Photos from the image-classification dataset "all" in the GitHub repository wxtseng/dlserver. Its 9 classes are: checks, denim, knit, linen, nylon, ripstop, suede, synthetic PU, twill.

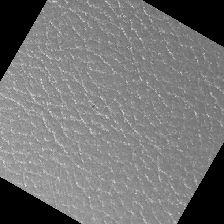
Label: synthetic PU

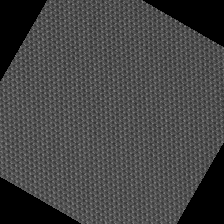
Label: nylon

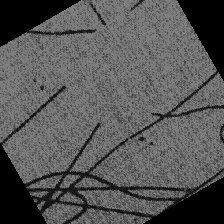
Label: denim

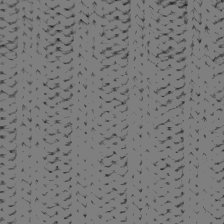
Label: knit

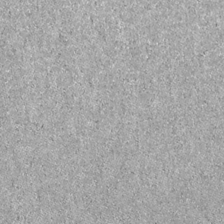
Label: suede

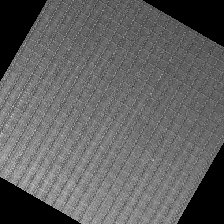
Label: ripstop
